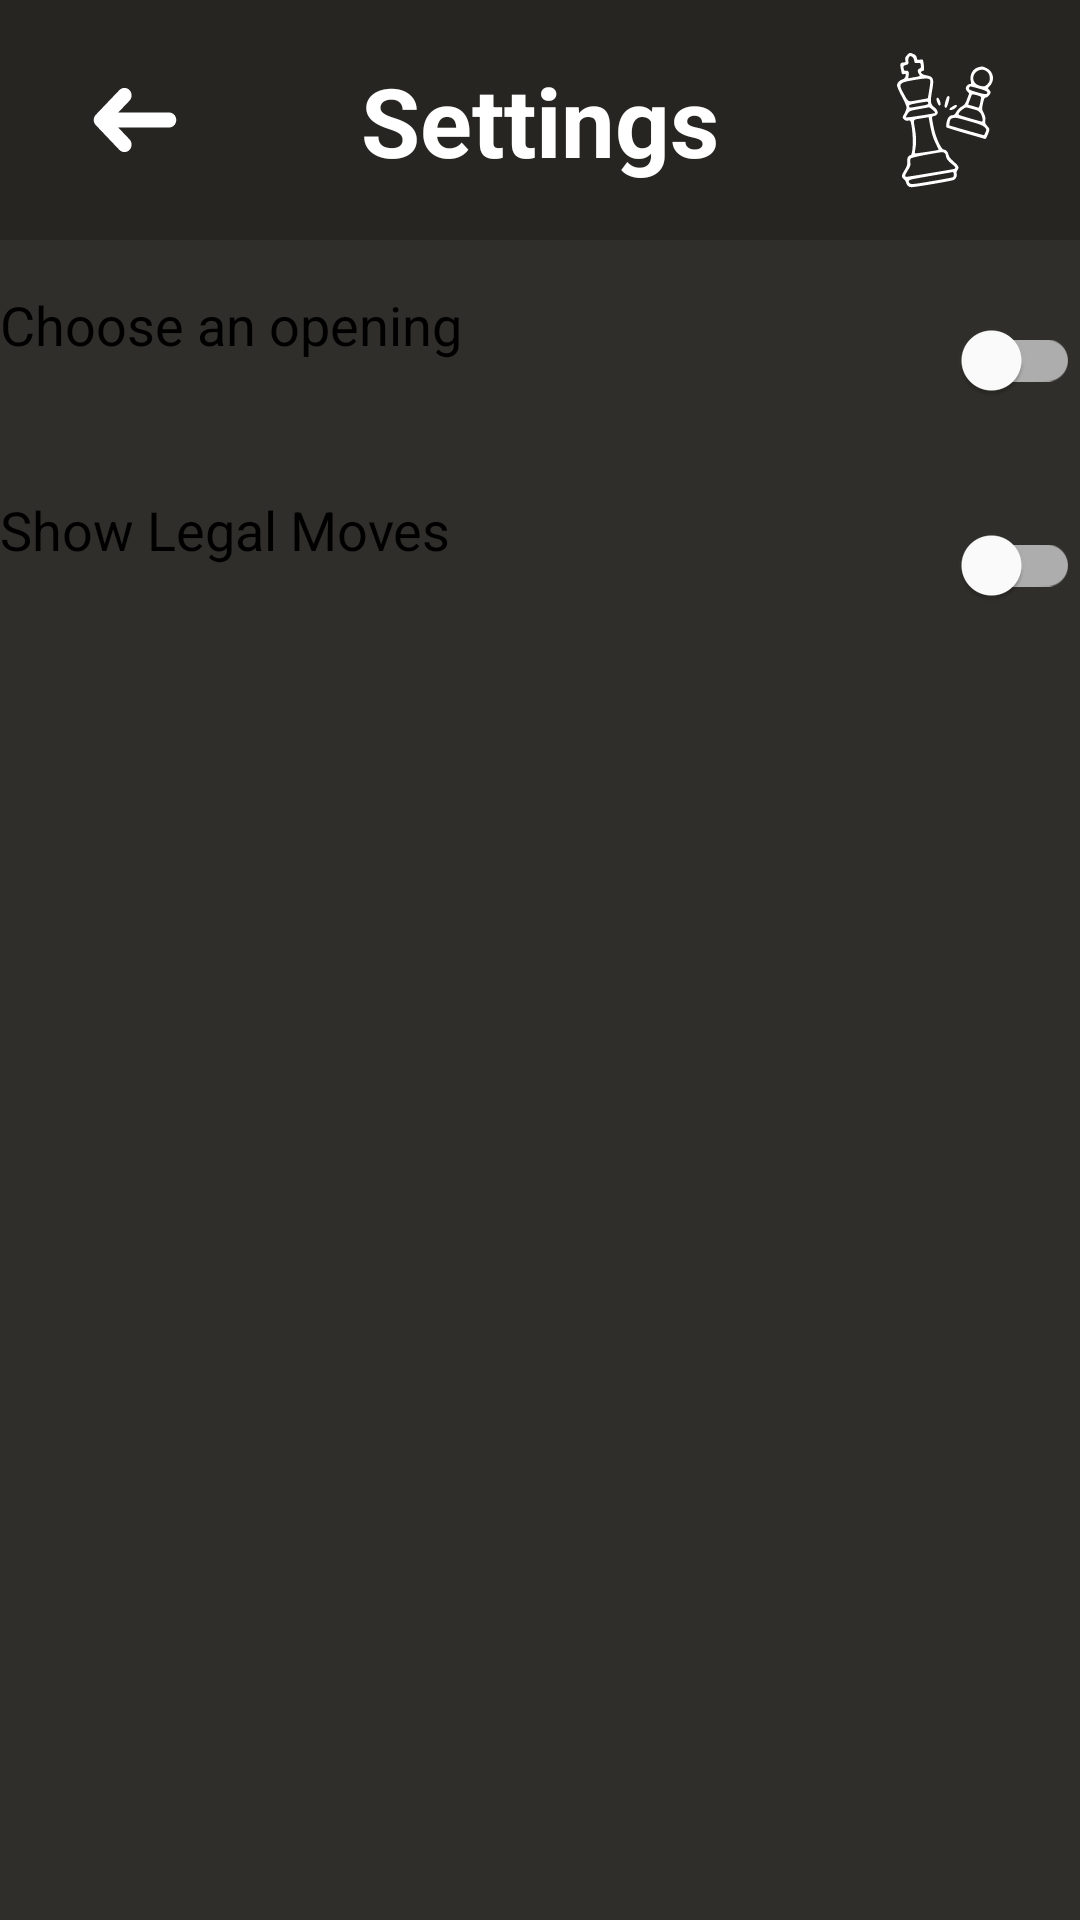

Here is an Android app screen rendered from its layout file. Give the layout XML and the strings, colors and styles it references.
<!-- AndroidManifest.xml: application theme Theme.ChessProject -->
<!-- res/layout/activity_settings.xml -->
<?xml version="1.0" encoding="utf-8"?>
<androidx.constraintlayout.widget.ConstraintLayout xmlns:android="http://schemas.android.com/apk/res/android"
    xmlns:app="http://schemas.android.com/apk/res-auto"
    android:layout_width="match_parent"
    android:layout_height="match_parent"
    xmlns:tools="http://schemas.android.com/tools"
    android:id="@+id/main"
    android:background="@color/background"
    android:fitsSystemWindows="true"
    tools:context=".Settings">


    <androidx.constraintlayout.widget.ConstraintLayout
        android:id="@+id/titleLayout"
        android:layout_width="match_parent"
        android:layout_height="0dp"
        android:background="@color/panel"
        app:layout_constraintHeight_percent="0.125"
        app:layout_constraintTop_toTopOf="parent">

        <androidx.constraintlayout.widget.Guideline
            android:id="@+id/guideline_left"
            android:layout_width="wrap_content"
            android:layout_height="wrap_content"
            android:orientation="vertical"
            app:layout_constraintGuide_percent="0.25" />

        <androidx.constraintlayout.widget.Guideline
            android:id="@+id/guideline_right"
            android:layout_width="wrap_content"
            android:layout_height="wrap_content"
            android:orientation="vertical"
            app:layout_constraintGuide_percent="0.75" />


        <ImageButton
            android:id="@+id/back"
            style="?android:attr/borderlessButtonStyle"
            android:contentDescription="@string/back_button"
            android:layout_width="0dp"
            android:layout_height="0dp"
            android:padding="8dp"
            app:layout_constraintEnd_toStartOf="@+id/guideline_left"
            app:layout_constraintStart_toStartOf="parent"
            app:layout_constraintTop_toTopOf="parent"
            app:layout_constraintBottom_toBottomOf="parent"
            app:srcCompat="@drawable/back_arrow" />


        <TextView
            android:id="@+id/title"
            android:layout_width="0dp"
            android:layout_height="wrap_content"
            android:fontFamily="sans-serif"
            android:gravity="center"
            android:text="@string/settings_title"
            android:textColor="@color/white"
            android:textSize="32sp"
            android:textStyle="bold"
            app:layout_constraintBottom_toBottomOf="parent"
            app:layout_constraintEnd_toStartOf="@id/guideline_right"
            app:layout_constraintStart_toStartOf="@id/guideline_left"
            app:layout_constraintTop_toTopOf="parent" />

        <ImageView
            android:id="@+id/logo"
            android:contentDescription="@string/logo"
            android:layout_width="0dp"
            android:layout_height="0dp"
            android:adjustViewBounds="true"
            android:padding="0dp"
            android:scaleType="fitCenter"
            app:layout_constraintBottom_toBottomOf="parent"
            app:layout_constraintEnd_toEndOf="parent"
            app:layout_constraintHeight_percent="1"
            app:layout_constraintStart_toStartOf="@id/guideline_right"
            app:layout_constraintTop_toTopOf="parent"
            app:srcCompat="@drawable/svglogo" />
    </androidx.constraintlayout.widget.ConstraintLayout>


    <TextView
        android:id="@+id/text_legal_moves"
        android:layout_width="0dp"
        android:layout_height="wrap_content"
        android:layout_marginTop="44dp"
        android:text="@string/settings_moves"
        android:textColor="?attr/colorOnBackground"
        android:textSize="18sp"
        app:layout_constraintEnd_toStartOf="@id/switch_legal_moves"
        app:layout_constraintHorizontal_bias="0.0"
        app:layout_constraintStart_toStartOf="parent"
        app:layout_constraintTop_toBottomOf="@id/text_sound_effects" />

    <com.google.android.material.switchmaterial.SwitchMaterial
        android:id="@+id/switch_legal_moves"
        android:layout_width="wrap_content"
        android:layout_height="wrap_content"
        android:layout_marginTop="44dp"
        app:layout_constraintEnd_toEndOf="parent"
        app:layout_constraintTop_toBottomOf="@id/text_sound_effects" />


    <TextView
        android:id="@+id/text_sound_effects"
        android:layout_width="0dp"
        android:layout_height="wrap_content"
        android:layout_marginTop="16dp"
        android:text="@string/settings_sound"
        android:textColor="?attr/colorOnBackground"
        android:textSize="18sp"
        app:layout_constraintEnd_toStartOf="@id/switch_sound_effects"
        app:layout_constraintHorizontal_bias="0.0"
        app:layout_constraintStart_toStartOf="parent"
        app:layout_constraintTop_toBottomOf="@id/titleLayout" />

    <com.google.android.material.switchmaterial.SwitchMaterial
        android:id="@+id/switch_sound_effects"
        android:layout_width="wrap_content"
        android:layout_height="wrap_content"
        android:layout_marginTop="16dp"
        app:layout_constraintEnd_toEndOf="parent"
        app:layout_constraintTop_toBottomOf="@id/titleLayout" />
</androidx.constraintlayout.widget.ConstraintLayout>
<!-- resources referenced by this layout -->
<resources>
  <color name="background">#2F2E2A</color>
  <color name="panel">#262521</color>
  <color name="white">#FFFFFFFF</color>
  <!-- drawable back_arrow (drawable) -->
  <vector xmlns:android="http://schemas.android.com/apk/res/android"
      android:width="40dp"
      android:height="40dp"
      android:viewportWidth="512"
      android:viewportHeight="512">
    <path
        android:fillColor="#FFFFFF"
        android:pathData="M189.3,128.4L89,233.4c-6,5.8 -9,13.7 -9,22.4c0,8.7 3,16.5 9,22.4l100.3,105.4c11.9,12.5 31.3,12.5 43.2,0c11.9,-12.5 11.9,-32.7 0,-45.2L184.4,288h217c16.9,0 30.6,-14.3 30.6,-32c0,-17.7 -13.7,-32 -30.6,-32h-217l48.2,-50.4c11.9,-12.5 11.9,-32.7 0,-45.2C220.6,115.9 201.3,115.9 189.3,128.4z"/>
  </vector>
  <!-- drawable svglogo: vector/xml drawable (drawable, 4903 chars, omitted) -->
  <string name="back_button">Back Button</string>
  <string name="logo">Logo</string>
  <string name="settings_moves">Show Legal Moves</string>
  <string name="settings_sound">Choose an opening</string>
  <string name="settings_title">Settings</string>
  <style name="Theme.ChessProject" parent="Theme.MaterialComponents.DayNight.DarkActionBar">
          
          <item name="colorPrimary">@color/purple_500</item>
          <item name="colorPrimaryVariant">@color/purple_700</item>
          <item name="colorOnPrimary">@color/white</item>
          
          <item name="colorSecondary">@color/teal_200</item>
          <item name="colorSecondaryVariant">@color/teal_700</item>
          <item name="colorOnSecondary">@color/black</item>
          
          <item name="android:statusBarColor">?attr/colorPrimaryVariant</item>
          
      </style>
  <color name="purple_500">#FF6200EE</color>
  <color name="purple_700">#FF3700B3</color>
  <color name="teal_200">#FF03DAC5</color>
  <color name="teal_700">#FF018786</color>
  <color name="black">#FF000000</color>
</resources>
